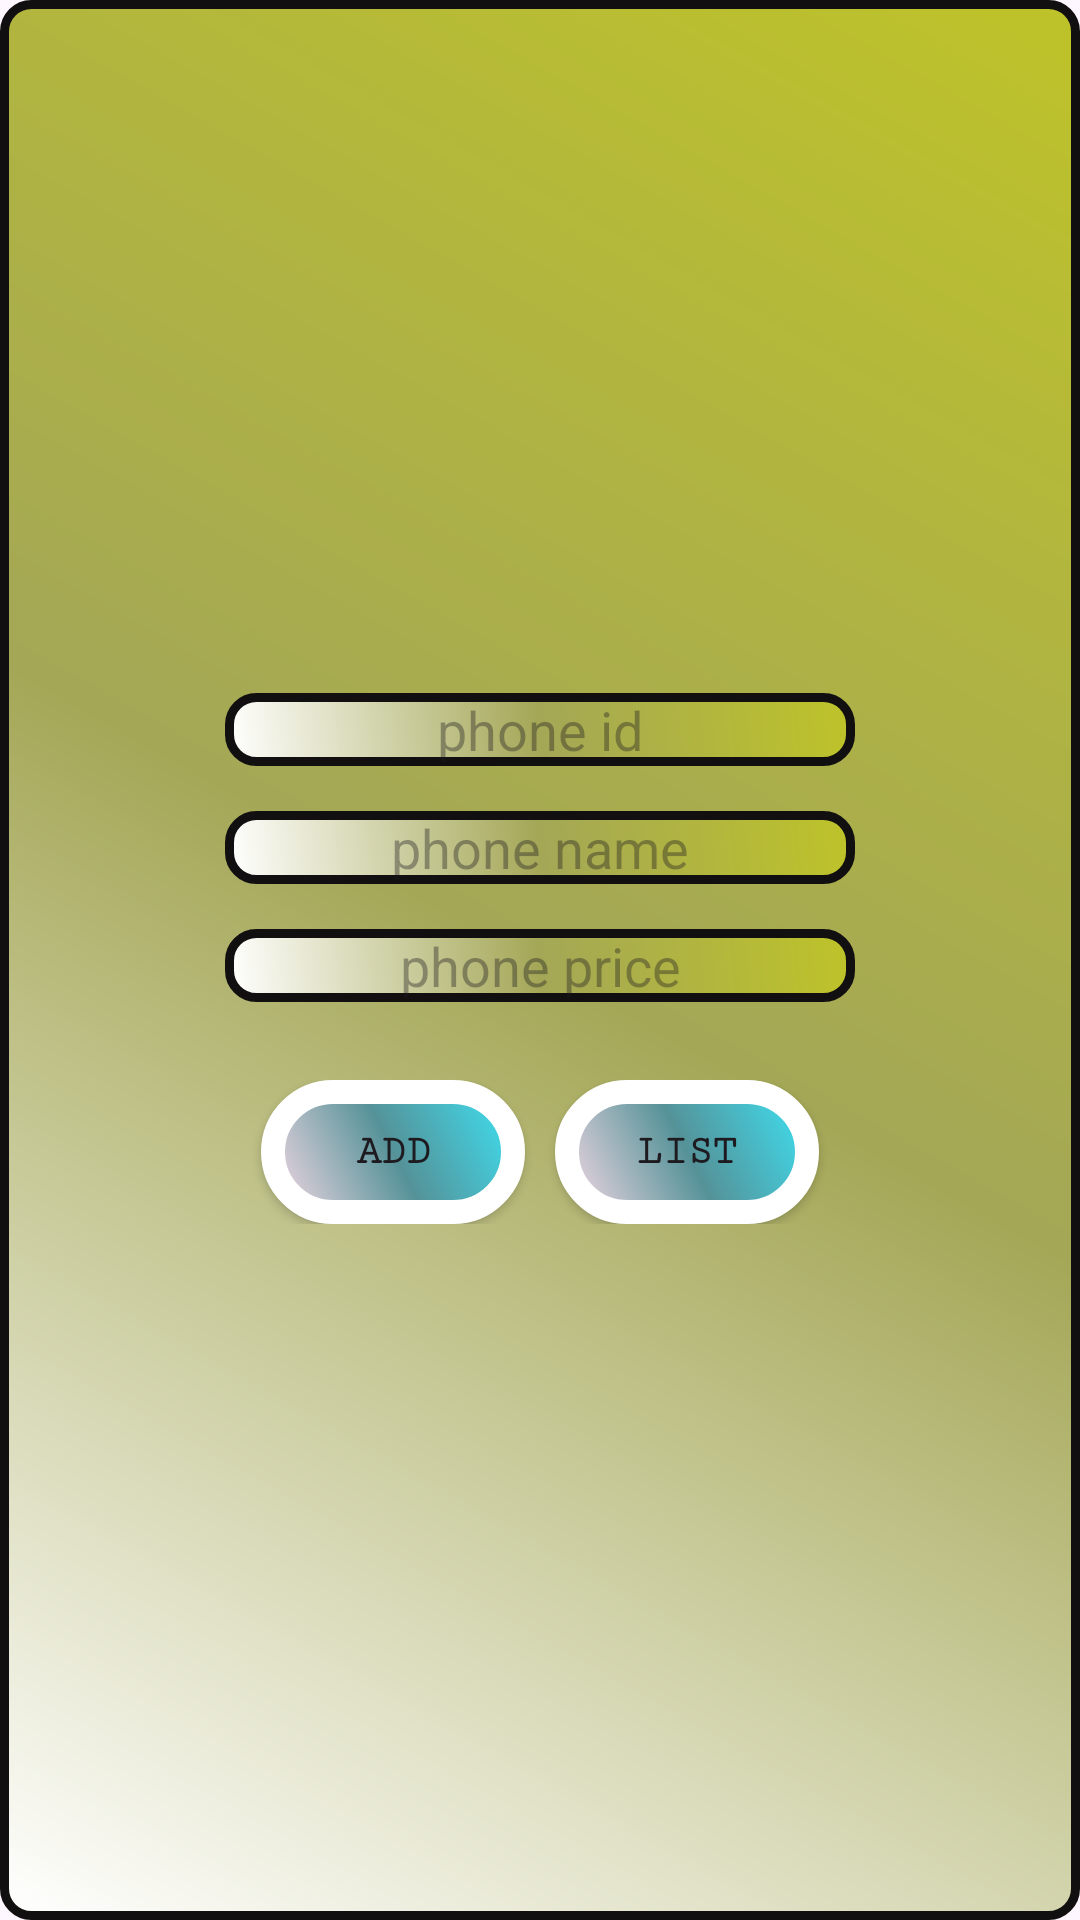

The Android layout XML behind this screen, and the referenced resources:
<!-- AndroidManifest.xml: application theme Theme.Efm_kotlin_sqlite_master -->
<!-- res/layout/activity_main.xml -->
<?xml version="1.0" encoding="utf-8"?>
<LinearLayout xmlns:android="http://schemas.android.com/apk/res/android"
    xmlns:app="http://schemas.android.com/apk/res-auto"
    xmlns:tools="http://schemas.android.com/tools"
    android:layout_width="match_parent"
    android:layout_height="match_parent"
    android:gravity="center_horizontal|center_vertical"
    android:orientation="vertical"
    android:paddingTop="12dp"
    android:background="@drawable/fontecran2"
    tools:context=".MainActivity">

    <EditText
        android:id="@+id/id"
        android:layout_width="wrap_content"
        android:layout_height="wrap_content"
        android:ems="10"
        android:inputType="text"
        android:hint="phone id"
        android:textAlignment="center"
        android:background="@drawable/fontecran2"
        app:layout_constraintBottom_toBottomOf="parent"
        app:layout_constraintEnd_toEndOf="parent"
        android:gravity="center_horizontal"
        app:layout_constraintStart_toStartOf="parent"
        app:layout_constraintTop_toTopOf="parent"
        app:layout_constraintVertical_bias="0.088" />

    <EditText
        android:layout_marginTop="15dp"
        android:id="@+id/nom"
        android:layout_width="wrap_content"
        android:layout_height="wrap_content"
        android:ems="10"
        android:inputType="text"
        android:textAlignment="center"
        android:background="@drawable/fontecran2"
        android:hint="phone name"
        />

    <EditText
        android:layout_marginTop="15dp"
        android:id="@+id/price"
        android:layout_width="wrap_content"
        android:layout_height="wrap_content"
        android:ems="10"
        android:inputType="text"
        android:textAlignment="center"
        android:background="@drawable/fontecran2"
        android:hint="phone price"
        />
    <LinearLayout
        android:layout_width="match_parent"
        android:layout_height="wrap_content"
        android:layout_marginTop="13dp"
        android:padding="13dp"
        android:gravity="center_horizontal"
        android:orientation="horizontal">


        <Button
            android:id="@+id/add"
            android:layout_width="wrap_content"
            android:layout_height="wrap_content"
            android:text="Add"
            android:textStyle="bold"
            android:textAllCaps="true"
            android:fontFamily="serif-monospace"
            android:background="@drawable/fontecran"
            />

        <Button
            android:layout_marginLeft="10dp"
            android:id="@+id/list"
            android:layout_width="wrap_content"
            android:layout_height="wrap_content"
            android:text="List"
            android:textStyle="bold"
            android:textAllCaps="true"
            android:fontFamily="serif-monospace"
            android:background="@drawable/fontecran"
            />

    </LinearLayout>


</LinearLayout>
<!-- resources referenced by this layout -->
<resources>
  <!-- drawable fontecran (drawable) -->
  <?xml version="1.0" encoding="utf-8"?>
  <shape xmlns:android="http://schemas.android.com/apk/res/android" android:shape="rectangle">
      <stroke android:width="8dp" android:color="@color/white"
          />
      <corners android:radius="45dp" />
      <gradient android:angle="45" android:startColor="#F9DBE7"
          android:centerColor="#559298"
          android:endColor="#3DE3F5"/>
  </shape>
  <!-- drawable fontecran2 (drawable) -->
  <?xml version="1.0" encoding="utf-8"?>
  <shape xmlns:android="http://schemas.android.com/apk/res/android"
      android:shape="rectangle">
      <stroke android:width="3dp" android:color="#110F0F" />
      <corners android:radius="9dp" />
      <gradient android:angle="45" android:startColor="@color/white"
          android:centerColor="#A4A756"
          android:endColor="#BEC329"/>
  </shape>
  <style name="Theme.Efm_kotlin_sqlite_master" parent="Base.Theme.Efm_kotlin_sqlite_master" />
  <style name="Base.Theme.Efm_kotlin_sqlite_master" parent="Theme.Material3.DayNight.NoActionBar">
          
          
      </style>
  <!-- not gathered from this repository: default colours our renderer supplied (Android Studio template values) -->
  <color name="white">#FFFFFFFF</color>
</resources>
